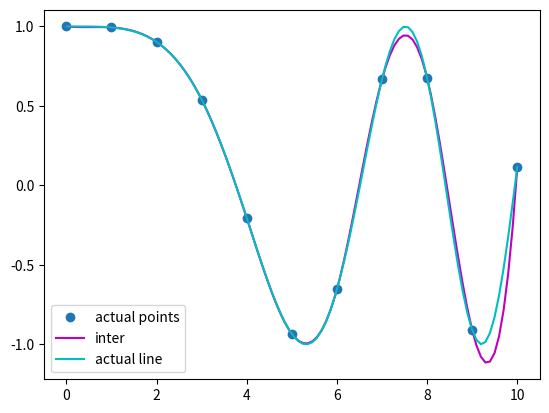

Reproduce this figure in Python.
"""
in-class example of interpolation

03/19/2022
"""

import numpy as np
import matplotlib.pyplot as plt
from scipy.interpolate import interp1d

x = np.linspace(0, 10, 11)
y = np.cos(-pow(x,2) / 9.0)# function to interpolate

# f = interp1d(x,y) # doing piece-wise interpolation, returns a function
f = interp1d(x,y, 'cubic') # doing piece-wise interpolation, returns a function

# print(f(0.6783)) # evaluate the function at this point

xx = np.linspace(0, 10, 100)
yy = f(xx)
yy2 = np.cos(-pow(xx,2) / 9.0)

plt.plot(x, y, 'o', xx, yy, 'm', xx, yy2, 'c')
plt.legend(["actual points", "inter", "actual line"])
plt.show()